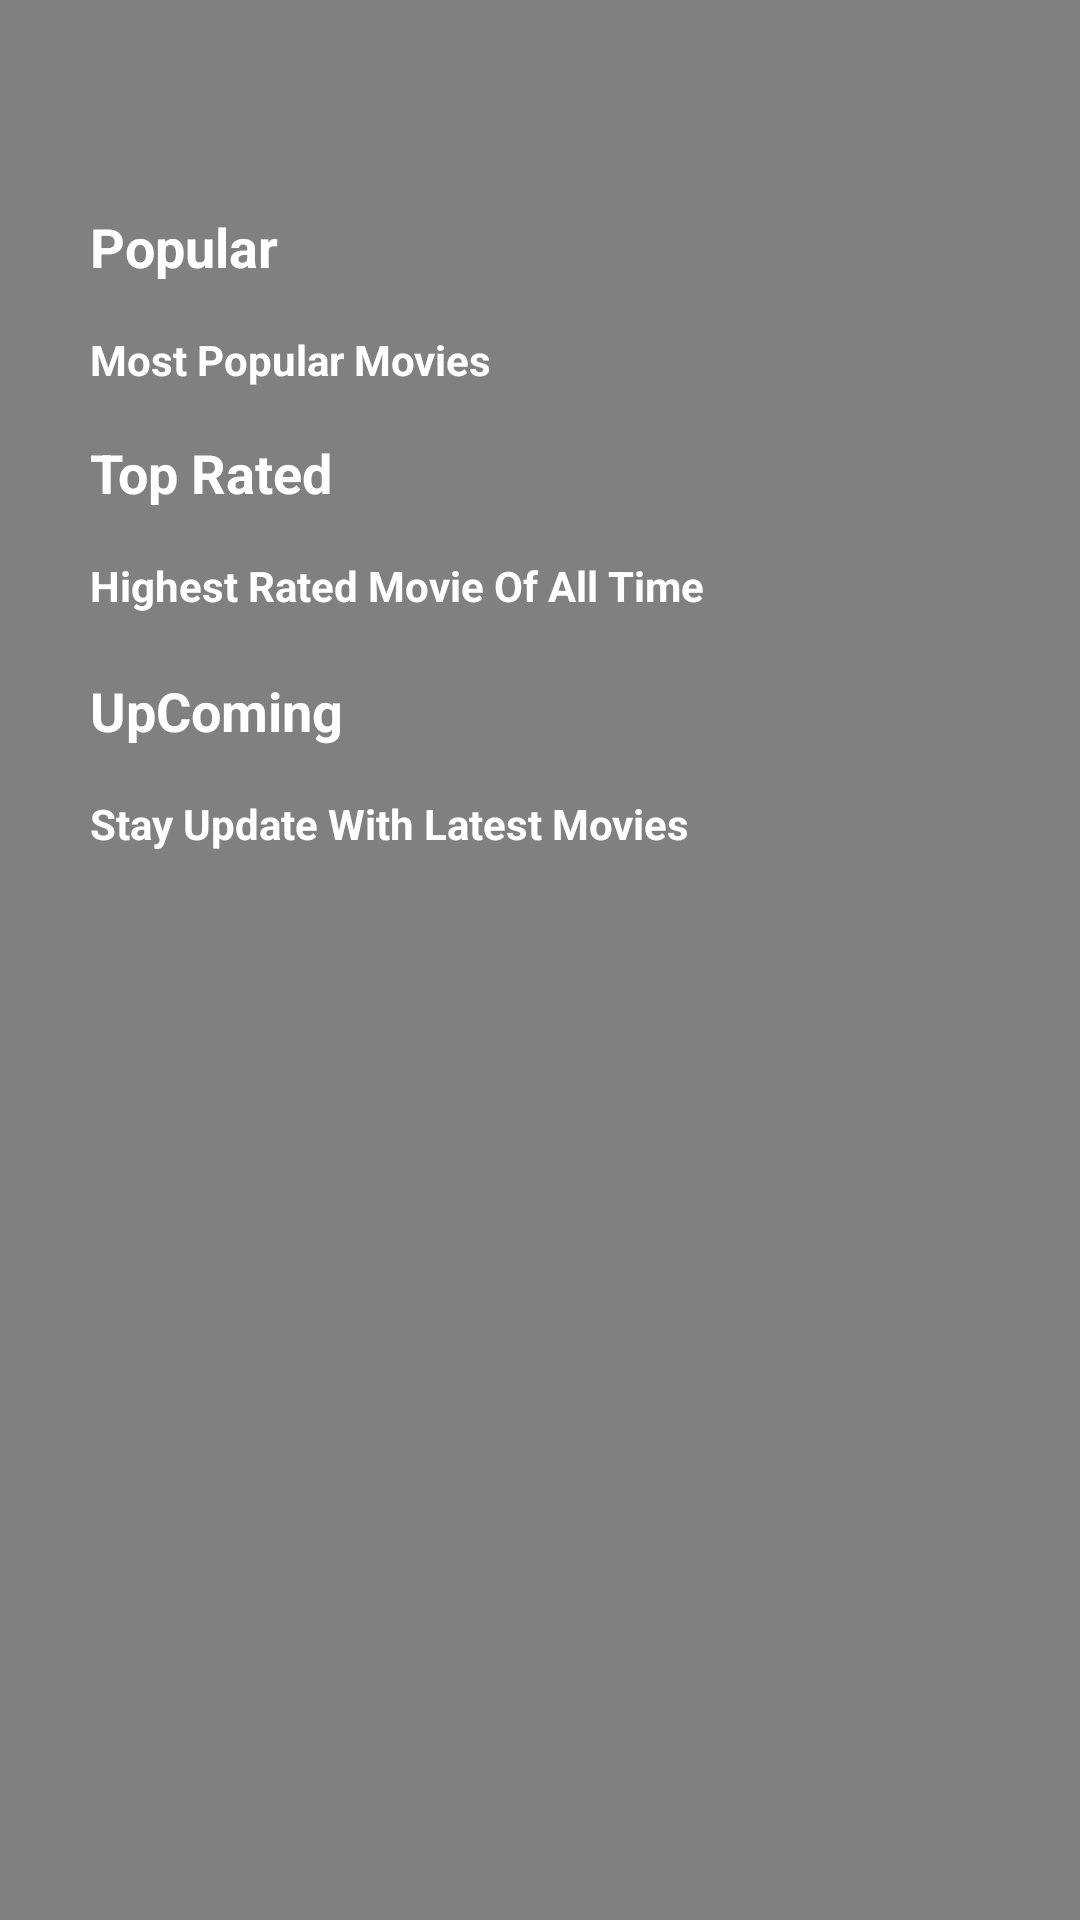

The Android layout XML behind this screen, and the referenced resources:
<!-- AndroidManifest.xml: application theme Theme.AppCompat.NoActionBar -->
<!-- res/layout/fragment_first.xml -->
<?xml version="1.0" encoding="utf-8"?>
<androidx.core.widget.NestedScrollView xmlns:android="http://schemas.android.com/apk/res/android"
    xmlns:app="http://schemas.android.com/apk/res-auto"
    xmlns:tools="http://schemas.android.com/tools"
    android:layout_width="match_parent"
    android:layout_height="match_parent"
    android:background="#808080"
    tools:context=".view.fragment.FirstFragment">

    <LinearLayout
        android:layout_width="match_parent"
        android:layout_height="match_parent"
        android:layout_margin="14dp"
        android:orientation="vertical">

        <LinearLayout
            android:layout_width="match_parent"
            android:layout_height="40dp">

            <ProgressBar
                android:id="@+id/progressBar"
                android:layout_width="match_parent"
                android:layout_height="wrap_content"
                android:visibility="invisible" />
        </LinearLayout>

        <LinearLayout
            android:layout_width="match_parent"
            android:layout_height="match_parent"
            android:orientation="vertical">

            <TextView
                android:id="@+id/popular"
                android:layout_width="match_parent"
                android:layout_height="wrap_content"
                android:layout_marginTop="16dp"
                android:layout_marginEnd="16dp"
                android:layout_marginStart="16dp"
                android:text="Popular"
                android:textColor="@color/white"
                android:textSize="18dp"
                android:textStyle="bold" />

            <TextView
                android:layout_width="match_parent"
                android:layout_height="wrap_content"
                android:layout_marginTop="16dp"
                android:layout_marginStart="16dp"
                android:layout_marginEnd="16dp"
                android:text="Most Popular Movies"
                android:textStyle="bold"
                android:textColor="@color/white" />

            <androidx.recyclerview.widget.RecyclerView
                android:id="@+id/first_Movie_Item_RecyclerVie"
                android:layout_width="match_parent"
                android:layout_height="wrap_content"
                android:paddingStart="16dp"
                android:paddingEnd="16dp"
                android:clipToPadding="false"
                android:orientation="horizontal"
                tools:listitem="@layout/listcarditem"
                app:layoutManager="androidx.recyclerview.widget.LinearLayoutManager"

                />
        </LinearLayout>

        <LinearLayout
            android:layout_width="match_parent"
            android:layout_height="wrap_content"
            android:layout_marginTop="@dimen/_11sdp"
            android:orientation="vertical">

            <LinearLayout
                android:layout_width="match_parent"
                android:layout_height="wrap_content"
                android:orientation="vertical">

                <TextView
                    android:id="@+id/topRated"
                    android:layout_width="match_parent"
                    android:layout_height="wrap_content"
                    android:layout_marginTop="16dp"
                    android:layout_marginStart="16dp"
                    android:text="Top Rated"
                    android:textSize="18dp"
                    android:textStyle="bold"
                    android:textColor="@color/white" />

                <TextView
                    android:layout_width="match_parent"
                    android:layout_height="wrap_content"
                    android:layout_marginTop="16dp"
                    android:layout_marginStart="16dp"
                    android:layout_marginEnd="16dp"
                    android:text="Highest Rated Movie Of All Time"
                    android:textStyle="bold"
                    android:textColor="@color/white" />

                <androidx.recyclerview.widget.RecyclerView
                    android:id="@+id/second_ListLRecyclerView"
                    android:layout_width="match_parent"
                    android:layout_height="wrap_content"
                    android:orientation="horizontal"
                    android:clipToPadding="false"
                    android:paddingStart="16dp"
                    android:paddingEnd="16dp"
                    app:layoutManager="androidx.recyclerview.widget.LinearLayoutManager"
                    tools:listitem="@layout/listcarditem" />

            </LinearLayout>

        </LinearLayout>

        <LinearLayout
            android:layout_width="match_parent"
            android:layout_height="wrap_content"
            android:orientation="vertical">

            <LinearLayout
                android:layout_width="match_parent"
                android:layout_height="wrap_content"
                android:orientation="vertical">

                <TextView
                    android:id="@+id/upComming"
                    android:layout_width="match_parent"
                    android:layout_height="wrap_content"
                    android:text="UpComing"
                    android:textColor="@color/white"
                    android:layout_marginStart="16dp"
                    android:layout_marginEnd="16dp"
                    android:textSize="18dp"
                    android:layout_marginTop="20dp"
                    android:textStyle="bold" />

                <TextView
                    android:layout_width="match_parent"
                    android:layout_height="wrap_content"
                    android:text="Stay Update With Latest Movies"
                    android:textStyle="bold"
                    android:textColor="@color/white"
                    android:layout_marginStart="16dp"
                    android:layout_marginEnd="16dp"
                    android:layout_marginTop="16dp" />

                <androidx.recyclerview.widget.RecyclerView
                    android:id="@+id/third_Item_RecyclerView"
                    android:layout_width="match_parent"
                    android:layout_height="wrap_content"
                    android:paddingEnd="16dp"
                    android:paddingStart="16dp"
                    android:orientation="horizontal"
                    android:clipToPadding="false"
                    app:layoutManager="androidx.recyclerview.widget.LinearLayoutManager"
                    tools:listitem="@layout/listcarditem" />
            </LinearLayout>
        </LinearLayout>

    </LinearLayout>

</androidx.core.widget.NestedScrollView>
<!-- res/layout/listcarditem.xml (included above) -->
<?xml version="1.0" encoding="utf-8"?>
<androidx.cardview.widget.CardView xmlns:android="http://schemas.android.com/apk/res/android"
    xmlns:app="http://schemas.android.com/apk/res-auto"
    xmlns:tools="http://schemas.android.com/tools"
    android:id="@+id/cardItem"
    android:layout_width="@dimen/_90sdp"
    android:layout_height="@dimen/_122sdp"
    android:layout_margin="@dimen/_8sdp"
    app:cardCornerRadius="4dp">

<ImageView
    android:id="@+id/item_card_image"
    android:layout_width="match_parent"
    android:layout_height="match_parent"/>



</androidx.cardview.widget.CardView>
<!-- resources referenced by this layout -->
<resources>

  <!-- not gathered from this repository: default colours our renderer supplied (Android Studio template values) -->
  <color name="white">#FFFFFFFF</color>
</resources>
